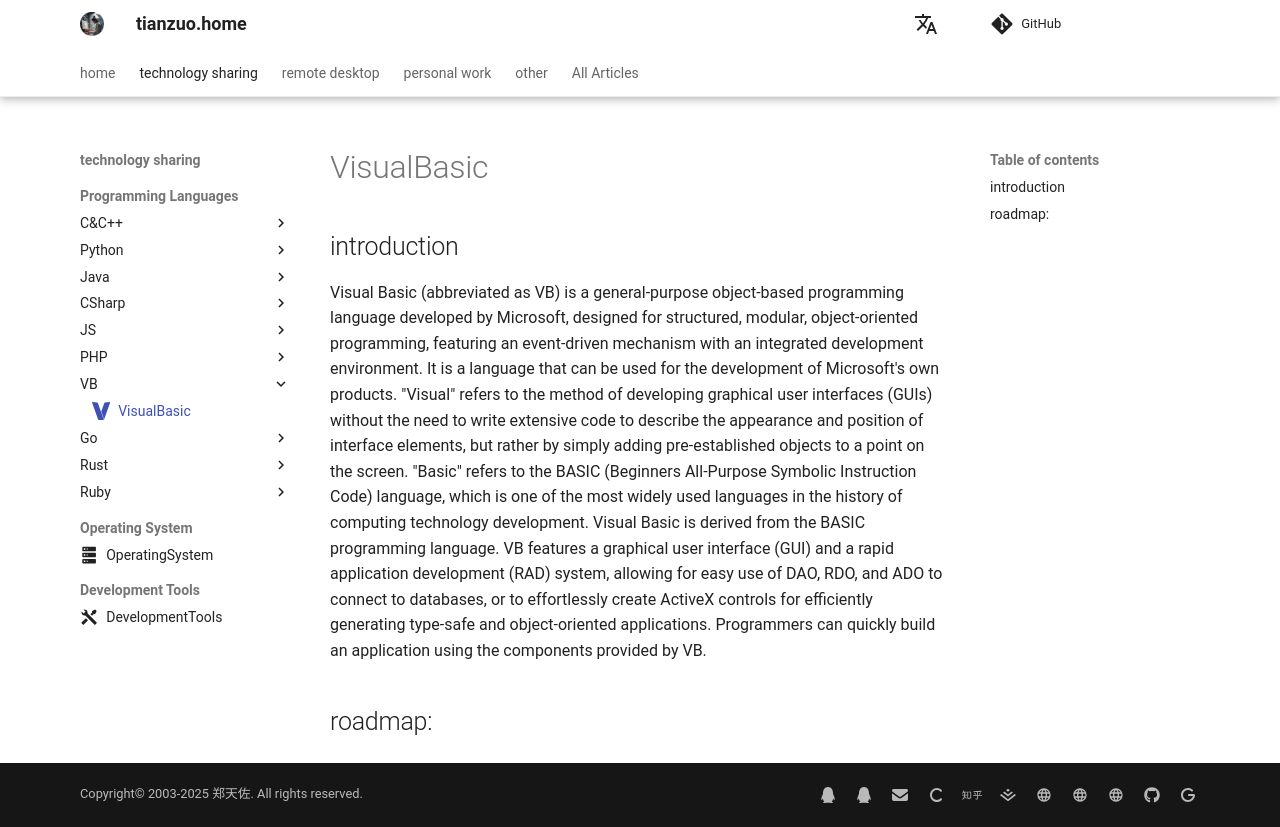

repository: zhengtianzuo/zhengtianzuo.github.io · page: en/technology/VisualBasic/index.html · generator: mkdocs

---
icon: simple/v
---

# VisualBasic

## introduction

Visual Basic (abbreviated as VB) is a general-purpose object-based programming language developed by Microsoft, designed for structured, modular, object-oriented programming, featuring an event-driven mechanism with an integrated development environment. It is a language that can be used for the development of Microsoft's own products. "Visual" refers to the method of developing graphical user interfaces (GUIs) without the need to write extensive code to describe the appearance and position of interface elements, but rather by simply adding pre-established objects to a point on the screen. "Basic" refers to the BASIC (Beginners All-Purpose Symbolic Instruction Code) language, which is one of the most widely used languages in the history of computing technology development. Visual Basic is derived from the BASIC programming language. VB features a graphical user interface (GUI) and a rapid application development (RAD) system, allowing for easy use of DAO, RDO, and ADO to connect to databases, or to effortlessly create ActiveX controls for efficiently generating type-safe and object-oriented applications. Programmers can quickly build an application using the components provided by VB.

## roadmap:
